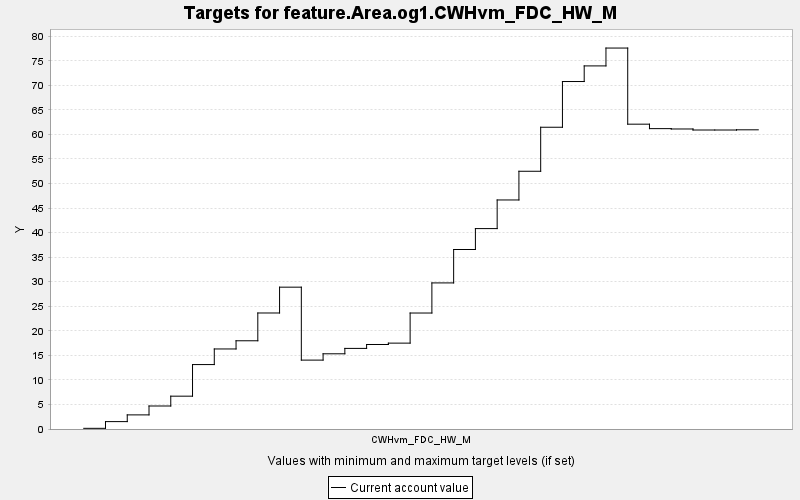

Data behind this chart, as committed beside it:
TARGET, PERIOD, YEAR, PERIODWIDTH, MINIMUM, MAXIMUM, MINWEIGHT, MAXWEIGHT, CURRENT, SUMMARY
feature.Area.og1.CWHvm_FDC_HW_M, 0, 0, 10.0, 0.0, 10000, 1.0, 1.0, 0.137, 0.0
feature.Area.og1.CWHvm_FDC_HW_M, 1, 10, 10.0, 0.0, 10000, 1.0, 1.0, 1.506, 0.0
feature.Area.og1.CWHvm_FDC_HW_M, 2, 20, 10.0, 0.0, 10000, 1.0, 1.0, 2.875, 0.0
feature.Area.og1.CWHvm_FDC_HW_M, 3, 30, 10.0, 0.0, 10000, 1.0, 1.0, 4.686, 0.0
feature.Area.og1.CWHvm_FDC_HW_M, 4, 40, 10.0, 0.0, 10000, 1.0, 1.0, 6.687, 0.0
feature.Area.og1.CWHvm_FDC_HW_M, 5, 50, 10.0, 0.0, 10000, 1.0, 1.0, 13.12, 0.0
feature.Area.og1.CWHvm_FDC_HW_M, 6, 60, 10.0, 0.0, 10000, 1.0, 1.0, 16.3, 0.0
feature.Area.og1.CWHvm_FDC_HW_M, 7, 70, 10.0, 0.0, 10000, 1.0, 1.0, 17.97, 0.0
feature.Area.og1.CWHvm_FDC_HW_M, 8, 80, 10.0, 0.0, 10000, 1.0, 1.0, 23.63, 0.0
feature.Area.og1.CWHvm_FDC_HW_M, 9, 90, 10.0, 0.0, 10000, 1.0, 1.0, 28.89, 0.0
feature.Area.og1.CWHvm_FDC_HW_M, 10, 100, 10.0, 0.0, 10000, 1.0, 1.0, 14.03, 0.0
feature.Area.og1.CWHvm_FDC_HW_M, 11, 110, 10.0, 0.0, 10000, 1.0, 1.0, 15.32, 0.0
feature.Area.og1.CWHvm_FDC_HW_M, 12, 120, 10.0, 0.0, 10000, 1.0, 1.0, 16.42, 0.0
feature.Area.og1.CWHvm_FDC_HW_M, 13, 130, 10.0, 0.0, 10000, 1.0, 1.0, 17.21, 0.0
feature.Area.og1.CWHvm_FDC_HW_M, 14, 140, 10.0, 0.0, 10000, 1.0, 1.0, 17.49, 0.0
feature.Area.og1.CWHvm_FDC_HW_M, 15, 150, 10.0, 0.0, 10000, 1.0, 1.0, 23.62, 0.0
feature.Area.og1.CWHvm_FDC_HW_M, 16, 160, 10.0, 0.0, 10000, 1.0, 1.0, 29.76, 0.0
feature.Area.og1.CWHvm_FDC_HW_M, 17, 170, 10.0, 0.0, 10000, 1.0, 1.0, 36.56, 0.0
feature.Area.og1.CWHvm_FDC_HW_M, 18, 180, 10.0, 0.0, 10000, 1.0, 1.0, 40.82, 0.0
feature.Area.og1.CWHvm_FDC_HW_M, 19, 190, 10.0, 0.0, 10000, 1.0, 1.0, 46.65, 0.0
feature.Area.og1.CWHvm_FDC_HW_M, 20, 200, 10.0, 0.0, 10000, 1.0, 1.0, 52.5, 0.0
feature.Area.og1.CWHvm_FDC_HW_M, 21, 210, 10.0, 0.0, 10000, 1.0, 1.0, 61.46, 0.0
feature.Area.og1.CWHvm_FDC_HW_M, 22, 220, 10.0, 0.0, 10000, 1.0, 1.0, 70.78, 0.0
feature.Area.og1.CWHvm_FDC_HW_M, 23, 230, 10.0, 0.0, 10000, 1.0, 1.0, 73.96, 0.0
feature.Area.og1.CWHvm_FDC_HW_M, 24, 240, 10.0, 0.0, 10000, 1.0, 1.0, 77.59, 0.0
feature.Area.og1.CWHvm_FDC_HW_M, 25, 250, 10.0, 0.0, 10000, 1.0, 1.0, 62.09, 0.0
feature.Area.og1.CWHvm_FDC_HW_M, 26, 260, 10.0, 0.0, 10000, 1.0, 1.0, 61.18, 0.0
feature.Area.og1.CWHvm_FDC_HW_M, 27, 270, 10.0, 0.0, 10000, 1.0, 1.0, 61.11, 0.0
feature.Area.og1.CWHvm_FDC_HW_M, 28, 280, 10.0, 0.0, 10000, 1.0, 1.0, 60.9, 0.0
feature.Area.og1.CWHvm_FDC_HW_M, 29, 290, 10.0, 0.0, 10000, 1.0, 1.0, 60.9, 0.0
feature.Area.og1.CWHvm_FDC_HW_M, 30, 300, 10.0, 0.0, 10000, 1.0, 1.0, 60.94, 0.0
